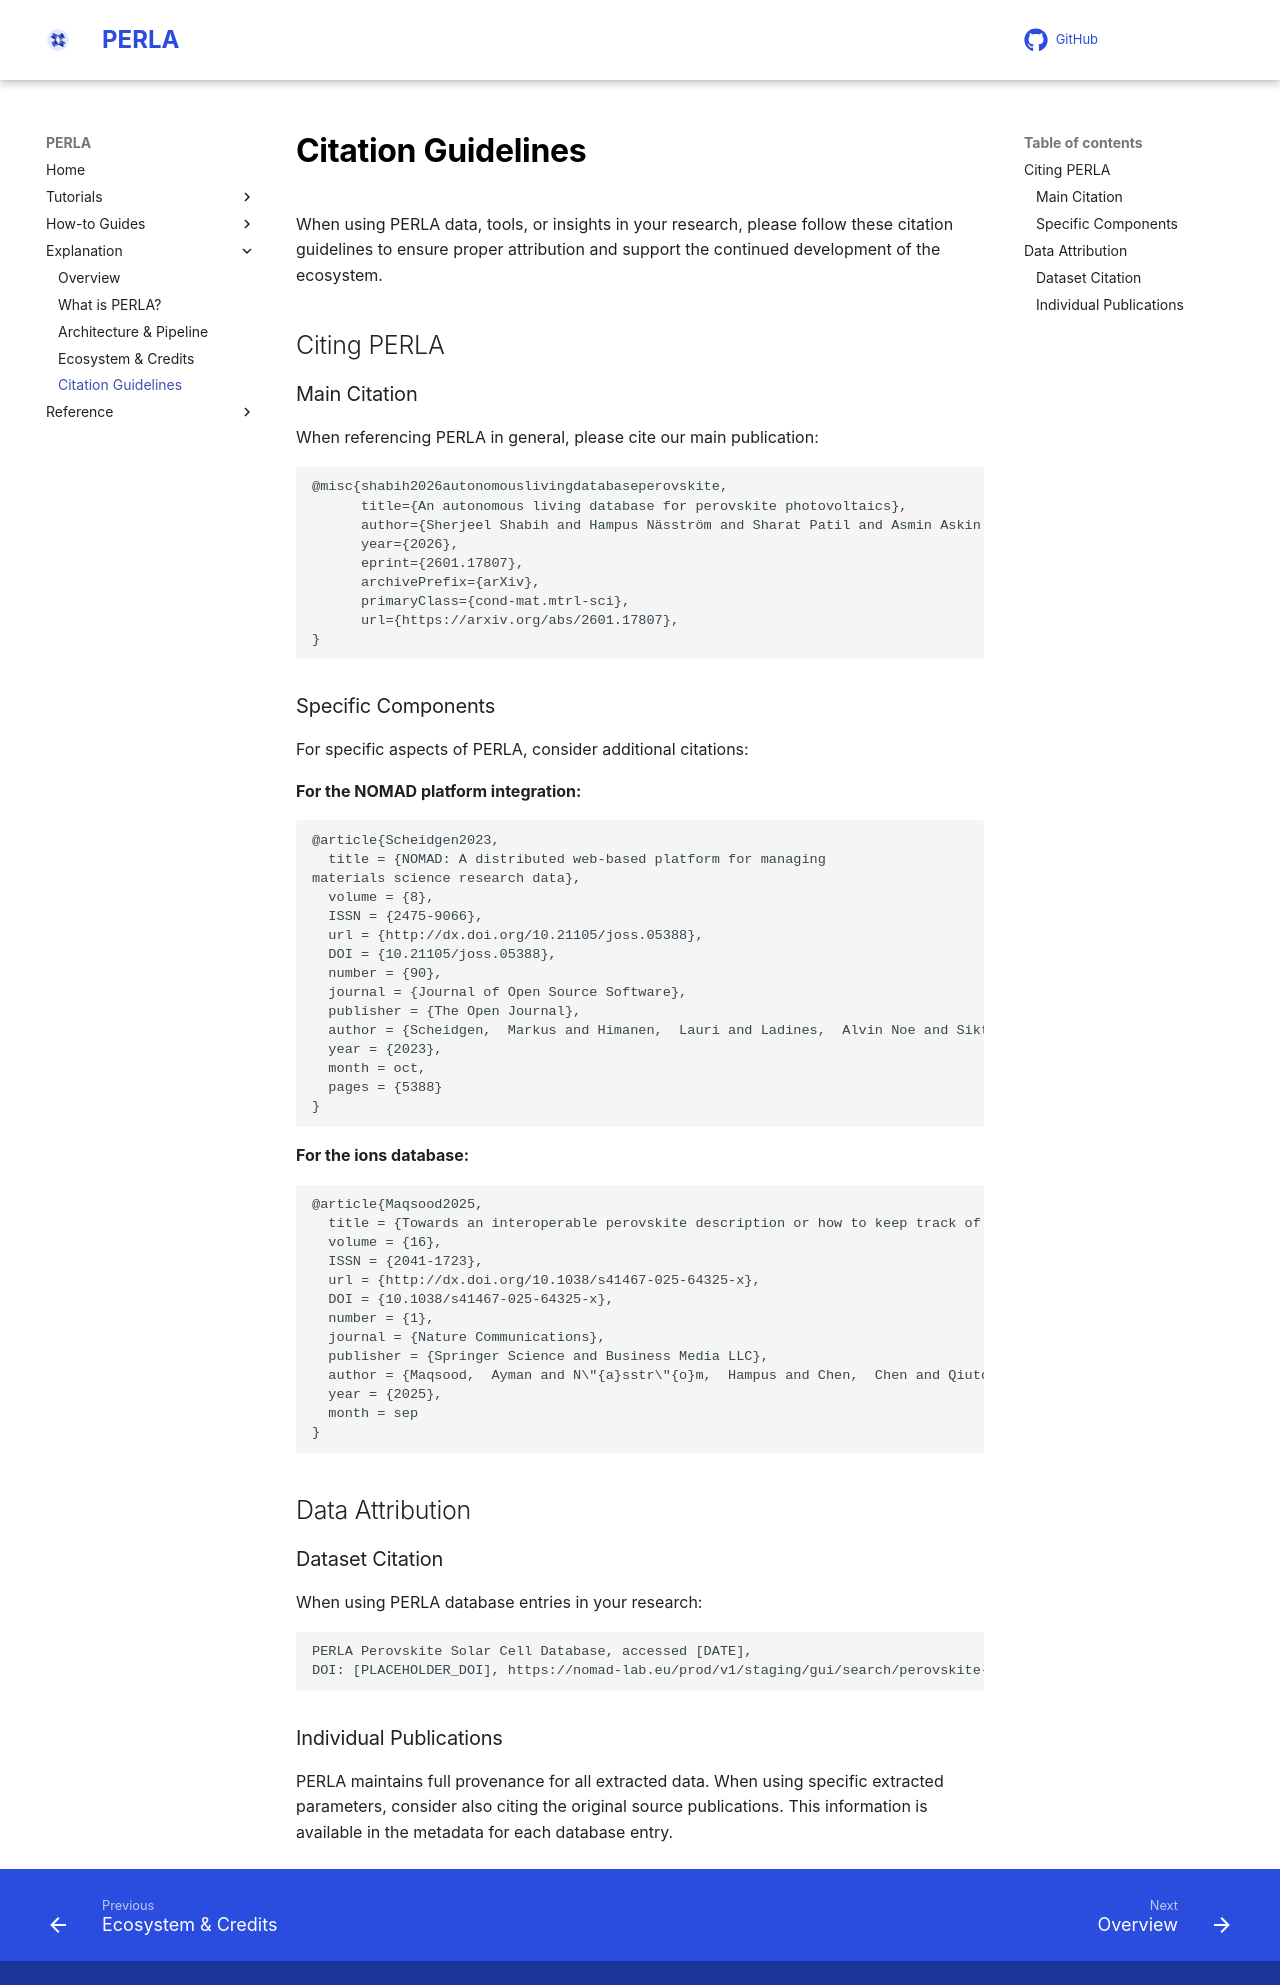

repository: FAIRmat-NFDI/perla · page: explanation/citation/index.html · generator: mkdocs

# Citation Guidelines

When using PERLA data, tools, or insights in your research, please follow these citation guidelines to ensure proper attribution and support the continued development of the ecosystem.

## Citing PERLA

### Main Citation

When referencing PERLA in general, please cite our main publication:

```
@misc{shabih2026autonomouslivingdatabaseperovskite,
      title={An autonomous living database for perovskite photovoltaics},
      author={Sherjeel Shabih and Hampus Näsström and Sharat Patil and Asmin Askin and Keely Dodd-Clements and Jessica Helisa Hautrive Rossato and Hugo Gajardoni de Lemos and Yuxin Liu and Florian Mathies and Natalia Maticiuc and Rico Meitzner and Edgar Nandayapa and Juan José Patiño López and Yaru Wang and Lauri Himanen and Eva Unger and T. Jesper Jacobsson and José A. Márquez and Kevin Maik Jablonka},
      year={2026},
      eprint={2601.17807},
      archivePrefix={arXiv},
      primaryClass={cond-mat.mtrl-sci},
      url={https://arxiv.org/abs/2601.17807},
}
```

### Specific Components

For specific aspects of PERLA, consider additional citations:

**For the NOMAD platform integration:**
```
@article{Scheidgen2023,
  title = {NOMAD: A distributed web-based platform for managing
materials science research data},
  volume = {8},
  ISSN = {2475-9066},
  url = {http://dx.doi.org/10.21105/joss.05388},
  DOI = {10.21105/joss.05388},
  number = {90},
  journal = {Journal of Open Source Software},
  publisher = {The Open Journal},
  author = {Scheidgen,  Markus and Himanen,  Lauri and Ladines,  Alvin Noe and Sikter,  David and Nakhaee,  Mohammad and Fekete,  Ádám and Chang,  Theodore and Golparvar,  Amir and Márquez,  José A. and Brockhauser,  Sandor and Br\"{u}ckner,  Sebastian and Ghiringhelli,  Luca M. and Dietrich,  Felix and Lehmberg,  Daniel and Denell,  Thea and Albino,  Andrea and N\"{a}sstr\"{o}m,  Hampus and Shabih,  Sherjeel and Dobener,  Florian and K\"{u}hbach,  Markus and Mozumder,  Rubel and Rudzinski,  Joseph F. and Daelman,  Nathan and Pizarro,  José M. and Kuban,  Martin and Salazar,  Cuauhtemoc and Ondračka,  Pavel and Bungartz,  Hans-Joachim and Draxl,  Claudia},
  year = {2023},
  month = oct,
  pages = {5388}
}
```

**For the ions database:**
```
@article{Maqsood2025,
  title = {Towards an interoperable perovskite description or how to keep track of 300 perovskite ions},
  volume = {16},
  ISSN = {2041-1723},
  url = {http://dx.doi.org/10.1038/s41467-025-64325-x},
  DOI = {10.1038/s41467-025-64325-x},
  number = {1},
  journal = {Nature Communications},
  publisher = {Springer Science and Business Media LLC},
  author = {Maqsood,  Ayman and N\"{a}sstr\"{o}m,  Hampus and Chen,  Chen and Qiutong,  Li and Luo,  Jingshan and Chakraborty,  Rayan and Blum,  Volker and Unger,  Eva and Draxl,  Claudia and Márquez,  José A. and Jacobsson,  T. Jesper},
  year = {2025},
  month = sep
}
```

## Data Attribution

### Dataset Citation

When using PERLA database entries in your research:

```
PERLA Perovskite Solar Cell Database, accessed [DATE],
DOI: [PLACEHOLDER_DOI], https://nomad-lab.eu/prod/v1/staging/gui/search/perovskite-solar-cells-database
```

### Individual Publications

PERLA maintains full provenance for all extracted data. When using specific extracted parameters, consider also citing the original source publications. This information is available in the metadata for each database entry.
